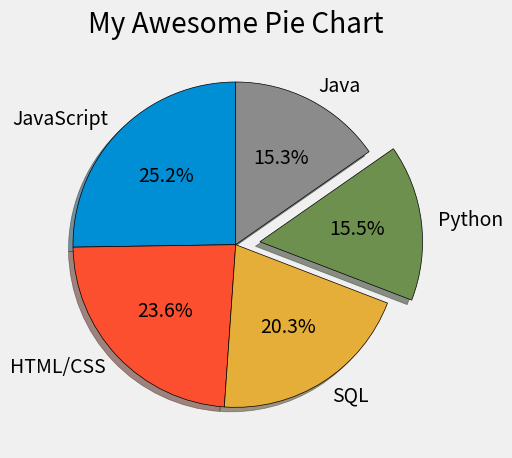

The script that saved this image:
from matplotlib import pyplot as plt

plt.style.use("fivethirtyeight")

slices = [59219, 55466, 47544, 36443, 35917]
labels = ["JavaScript", "HTML/CSS", "SQL", "Python", "Java"]
explode = [0, 0, 0, 0.15, 0]

plt.pie(slices, labels=labels, explode=explode, shadow=True, startangle=90,autopct='%1.1f%%', wedgeprops={'edgecolor': 'black'})  # autopct to show the percentage

plt.title("My Awesome Pie Chart")
plt.tight_layout()  # default padding for pretty look
plt.show()